Photos from the image-classification dataset "dataset_small" in the GitHub repository Lecasly10/SAE_5. Its 6 classes are: Citroen 2CV 1949-1990, Ferrari F12 Berlinetta 2012-2015, Fiat 500 Abarth 2008-present, Ford Mustang 2014-2017, Jeep Grand Cherokee 2013-2020, Toyota Hilux Double Cab 2020-present.

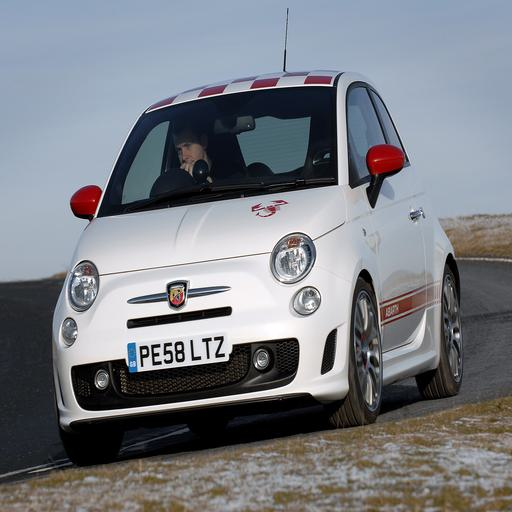
Label: Fiat 500 Abarth 2008-present

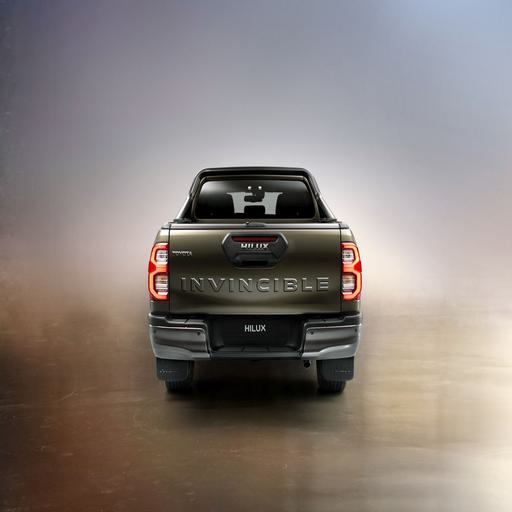
Label: Toyota Hilux Double Cab 2020-present

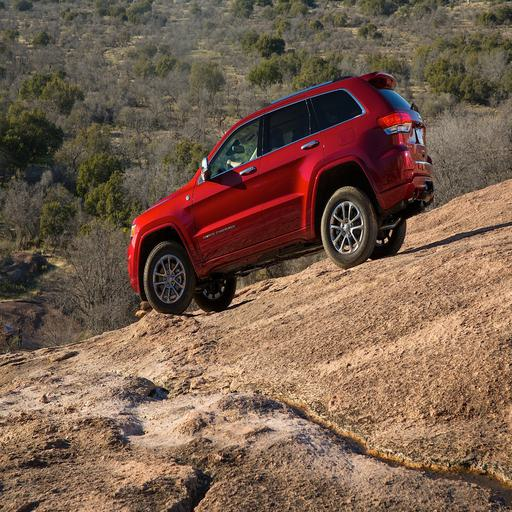
Label: Jeep Grand Cherokee 2013-2020

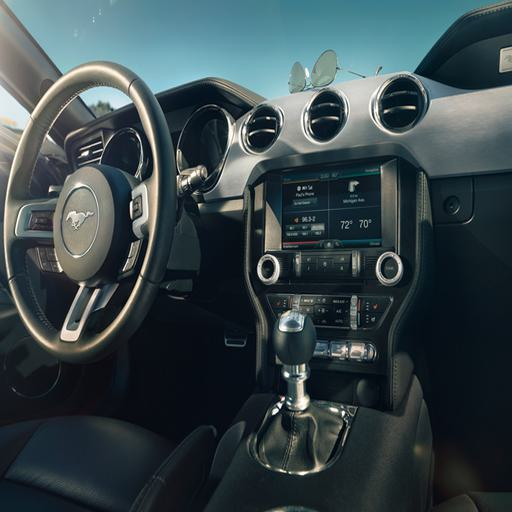
Label: Ford Mustang 2014-2017

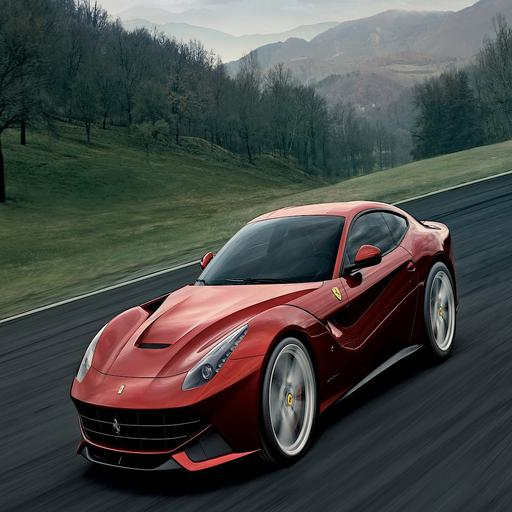
Label: Ferrari F12 Berlinetta 2012-2015

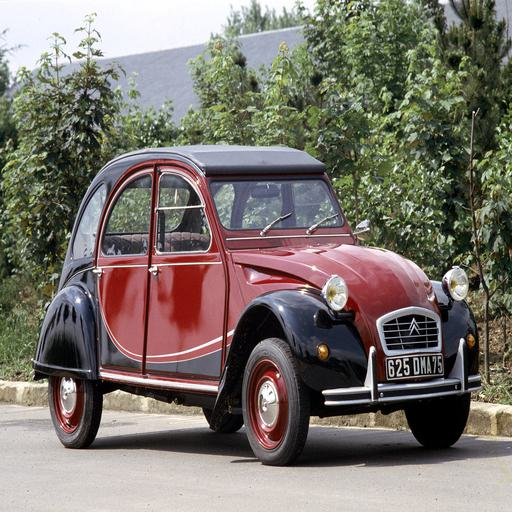
Label: Citroen 2CV 1949-1990
